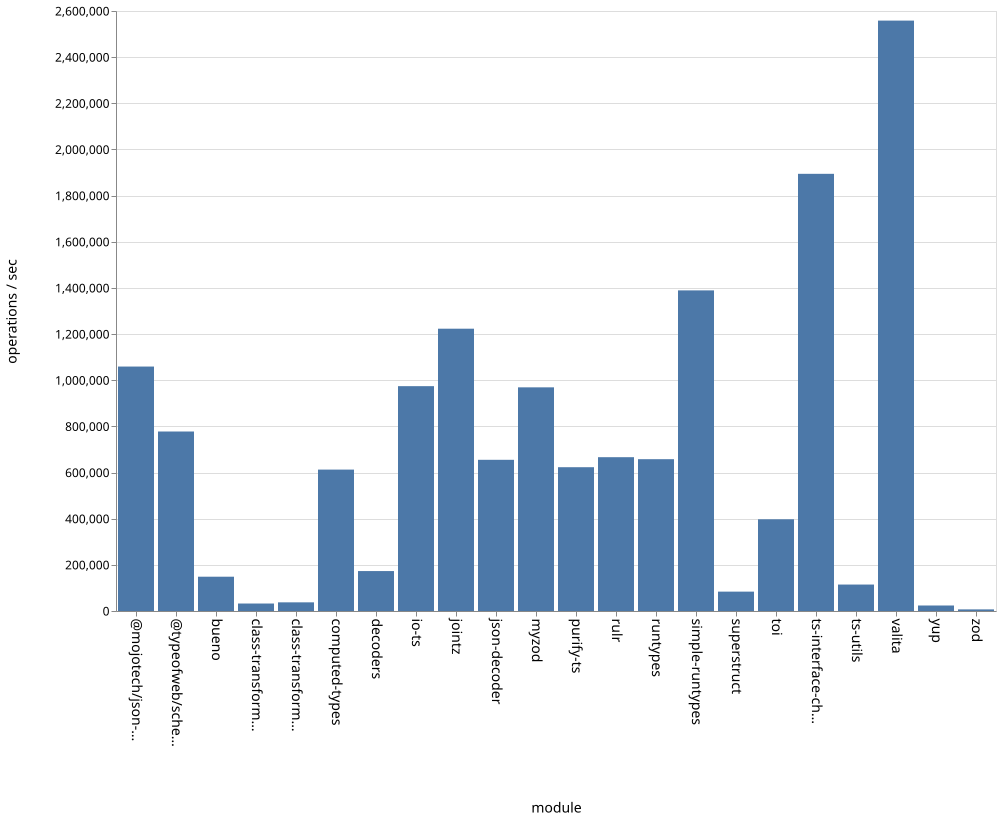

Data behind this chart, as committed beside it:
name, ops
bueno, 148609
class-transformer-validator-async, 32413
class-transformer-validator-sync, 37531
computed-types, 612754
decoders, 173065
io-ts, 974321
jointz, 1223303
json-decoder, 655163
@mojotech/json-type-validation, 1059297
myzod, 969178
purify-ts, 623122
rulr, 666518
runtypes, 657878
simple-runtypes, 1389330
superstruct, 83941
toi, 397493
ts-interface-checker, 1894431
ts-utils, 114608
@typeofweb/schema, 777822
valita, 2558391
yup, 23831
zod, 6985
